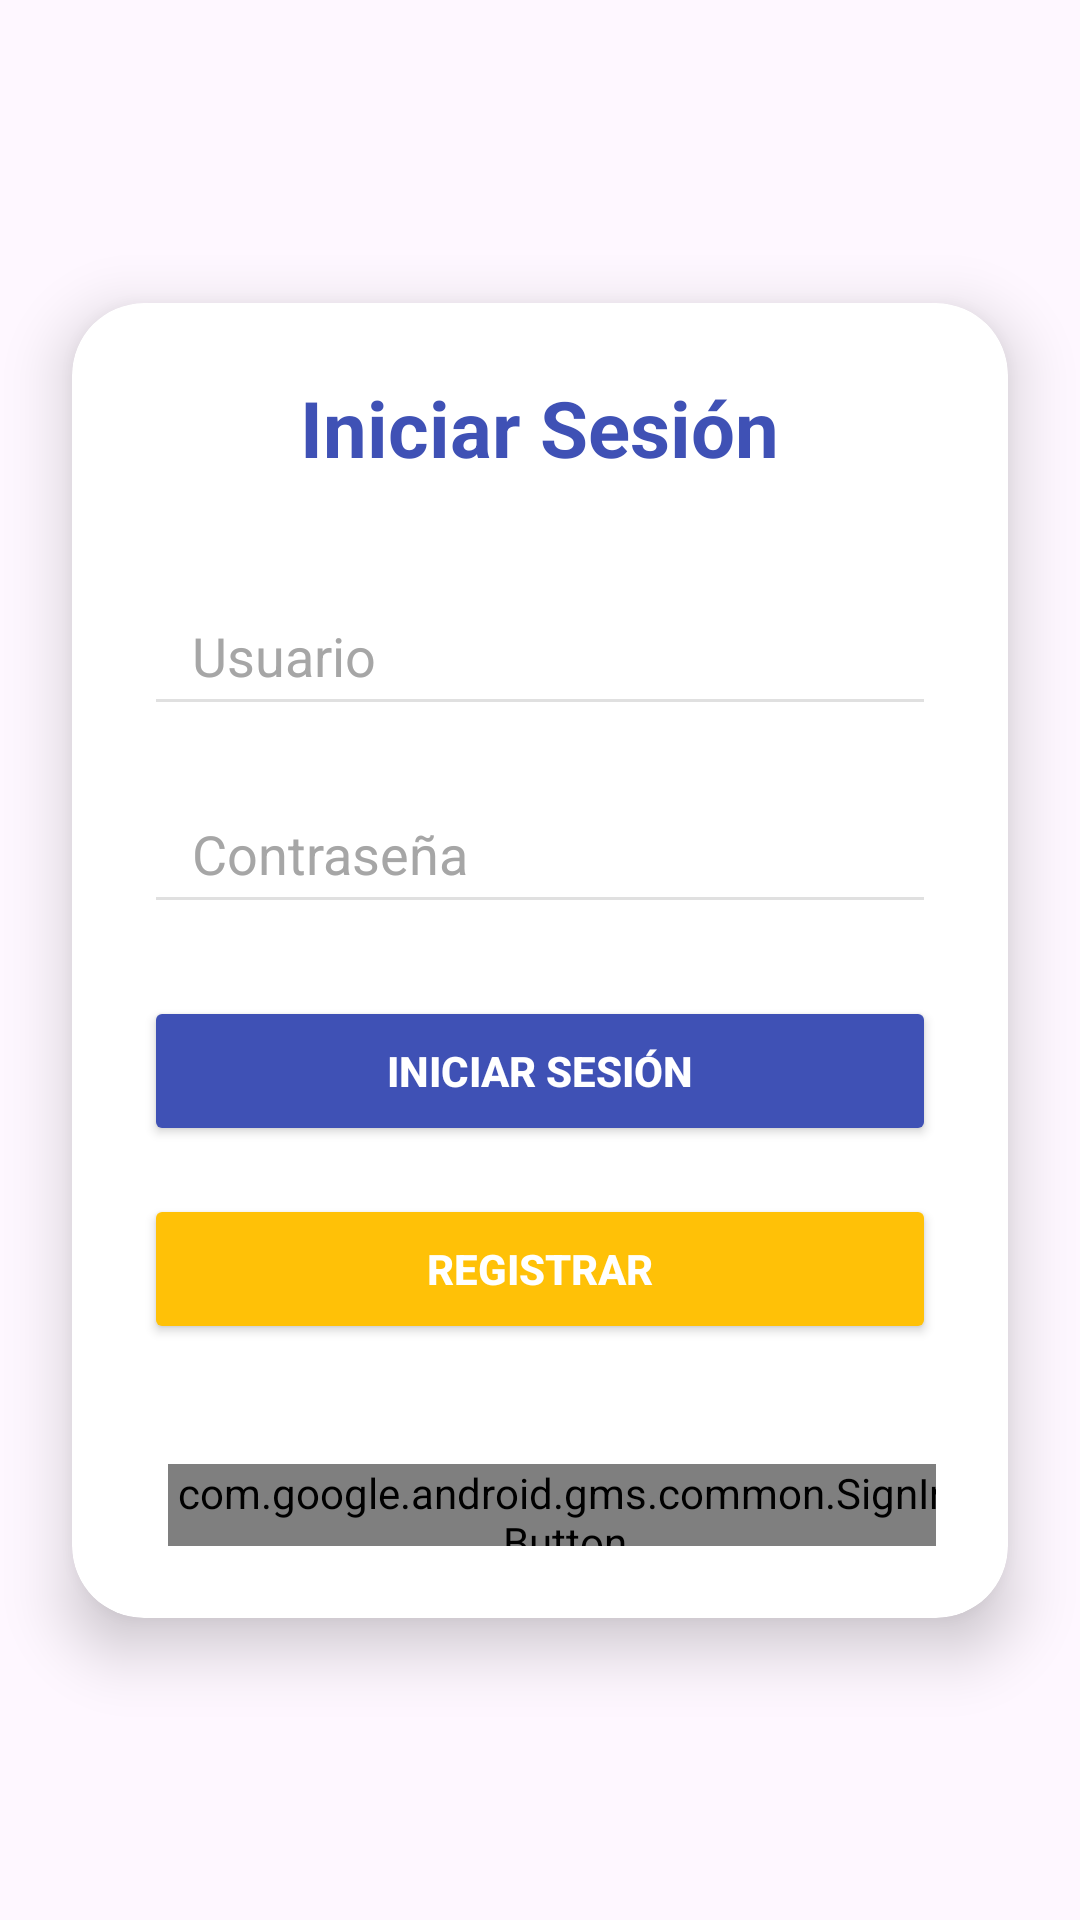

Write the Android layout XML for this screen, with the resource values it uses.
<!-- AndroidManifest.xml: application theme Theme.MiApp -->
<!-- res/layout/login_layout.xml -->
<?xml version="1.0" encoding="utf-8"?>
<androidx.constraintlayout.widget.ConstraintLayout
    xmlns:android="http://schemas.android.com/apk/res/android"
    xmlns:app="http://schemas.android.com/apk/res-auto"
    xmlns:tools="http://schemas.android.com/tools"
    android:id="@+id/login"
    android:layout_width="match_parent"
    android:layout_height="match_parent"
    android:background="@drawable/loogin">

    
    <ImageView
        android:id="@+id/ivTopWave"
        android:layout_width="412dp"
        android:layout_height="135dp"
        android:contentDescription="Wave Top"
        android:scaleType="fitXY"
        app:layout_constraintEnd_toEndOf="parent"
        app:layout_constraintStart_toStartOf="parent"
        app:layout_constraintTop_toTopOf="parent" />

    
    <androidx.cardview.widget.CardView
        android:id="@+id/cardLogin"
        android:layout_width="0dp"
        android:layout_height="wrap_content"
        app:cardCornerRadius="24dp"
        app:cardElevation="12dp"
        app:layout_constraintTop_toTopOf="parent"
        app:layout_constraintBottom_toBottomOf="parent"
        app:layout_constraintStart_toStartOf="parent"
        app:layout_constraintEnd_toEndOf="parent"
        android:layout_marginStart="24dp"
        android:layout_marginEnd="24dp"
        android:layout_marginTop="80dp"
        android:layout_marginBottom="80dp">

        <LinearLayout
            android:id="@+id/linearLogin"
            android:layout_width="match_parent"
            android:layout_height="wrap_content"
            android:orientation="vertical"
            android:padding="24dp">

            
            <TextView
                android:id="@+id/tvTitle"
                android:layout_width="wrap_content"
                android:layout_height="wrap_content"
                android:layout_gravity="center_horizontal"
                android:text="Iniciar Sesión"
                android:textColor="#3F51B5"
                android:textSize="26sp"
                android:textStyle="bold"
                android:layout_marginBottom="16dp"/>

            
            <EditText
                android:id="@+id/usuario"
                android:layout_width="match_parent"
                android:layout_height="50dp"
                android:layout_marginTop="16dp"
                android:hint="Usuario"
                android:paddingLeft="16dp"
                android:paddingRight="16dp"
                android:backgroundTint="#E0E0E0"
                android:textColor="#333333"
                android:textColorHint="#A6A6A6"
                android:importantForAccessibility="yes" />

            
            <EditText
                android:id="@+id/password"
                android:layout_width="match_parent"
                android:layout_height="50dp"
                android:layout_marginTop="16dp"
                android:hint="Contraseña"
                android:inputType="textPassword"
                android:paddingLeft="16dp"
                android:paddingRight="16dp"
                android:backgroundTint="#E0E0E0"
                android:textColor="#333333"
                android:textColorHint="#A6A6A6"
                android:importantForAccessibility="yes" />

            
            <TextView
                android:id="@+id/tvErrorMessage"
                android:layout_width="wrap_content"
                android:layout_height="wrap_content"
                android:layout_marginTop="8dp"
                android:text="Error: Usuario o contraseña incorrectos"
                android:textColor="#FF0000"
                android:visibility="gone"
                android:textSize="14sp" />

            
            <Button
                android:id="@+id/iniciarsesion"
                android:layout_width="match_parent"
                android:layout_height="50dp"
                android:layout_marginTop="24dp"
                android:backgroundTint="#3F51B5"
                android:text="Iniciar Sesión"
                android:textColor="#FFFFFF"
                android:textStyle="bold" />

            
            <Button
                android:id="@+id/registrar"
                android:layout_width="match_parent"
                android:layout_height="50dp"
                android:layout_marginTop="16dp"
                android:backgroundTint="#FFC107"
                android:text="Registrar"
                android:textColor="#FFFFFF"
                android:textStyle="bold" />

            
            <LinearLayout
                android:layout_width="match_parent"
                android:layout_height="wrap_content"
                android:layout_marginTop="16dp"
                android:orientation="horizontal"
                android:weightSum="2">

                
                <Button
                    android:id="@+id/limpiar"
                    android:layout_width="0dp"
                    android:layout_height="50dp"
                    android:layout_marginEnd="8dp"
                    android:layout_weight="1"
                    android:backgroundTint="#FFC107"
                    android:text="Limpiar"
                    android:textColor="#333333"
                    android:textStyle="bold"/>

                
                <com.google.android.gms.common.SignInButton
                    android:id="@+id/btnGoogleSignIn"
                    android:layout_width="wrap_content"
                    android:layout_height="wrap_content"
                    android:layout_gravity="center"
                    android:layout_marginTop="16dp" />
            </LinearLayout>

        </LinearLayout>
    </androidx.cardview.widget.CardView>

</androidx.constraintlayout.widget.ConstraintLayout>
<!-- resources referenced by this layout -->
<resources>
  <style name="Theme.MiApp" parent="Theme.Material3.DayNight.NoActionBar">
          <item name="colorPrimary">@color/primary_light</item>
          <item name="colorBackgroundFloating">@color/background_light</item>
      </style>
  <color name="primary_light">#6200EE</color>
  <color name="background_light">#FFFFFF</color>
</resources>
